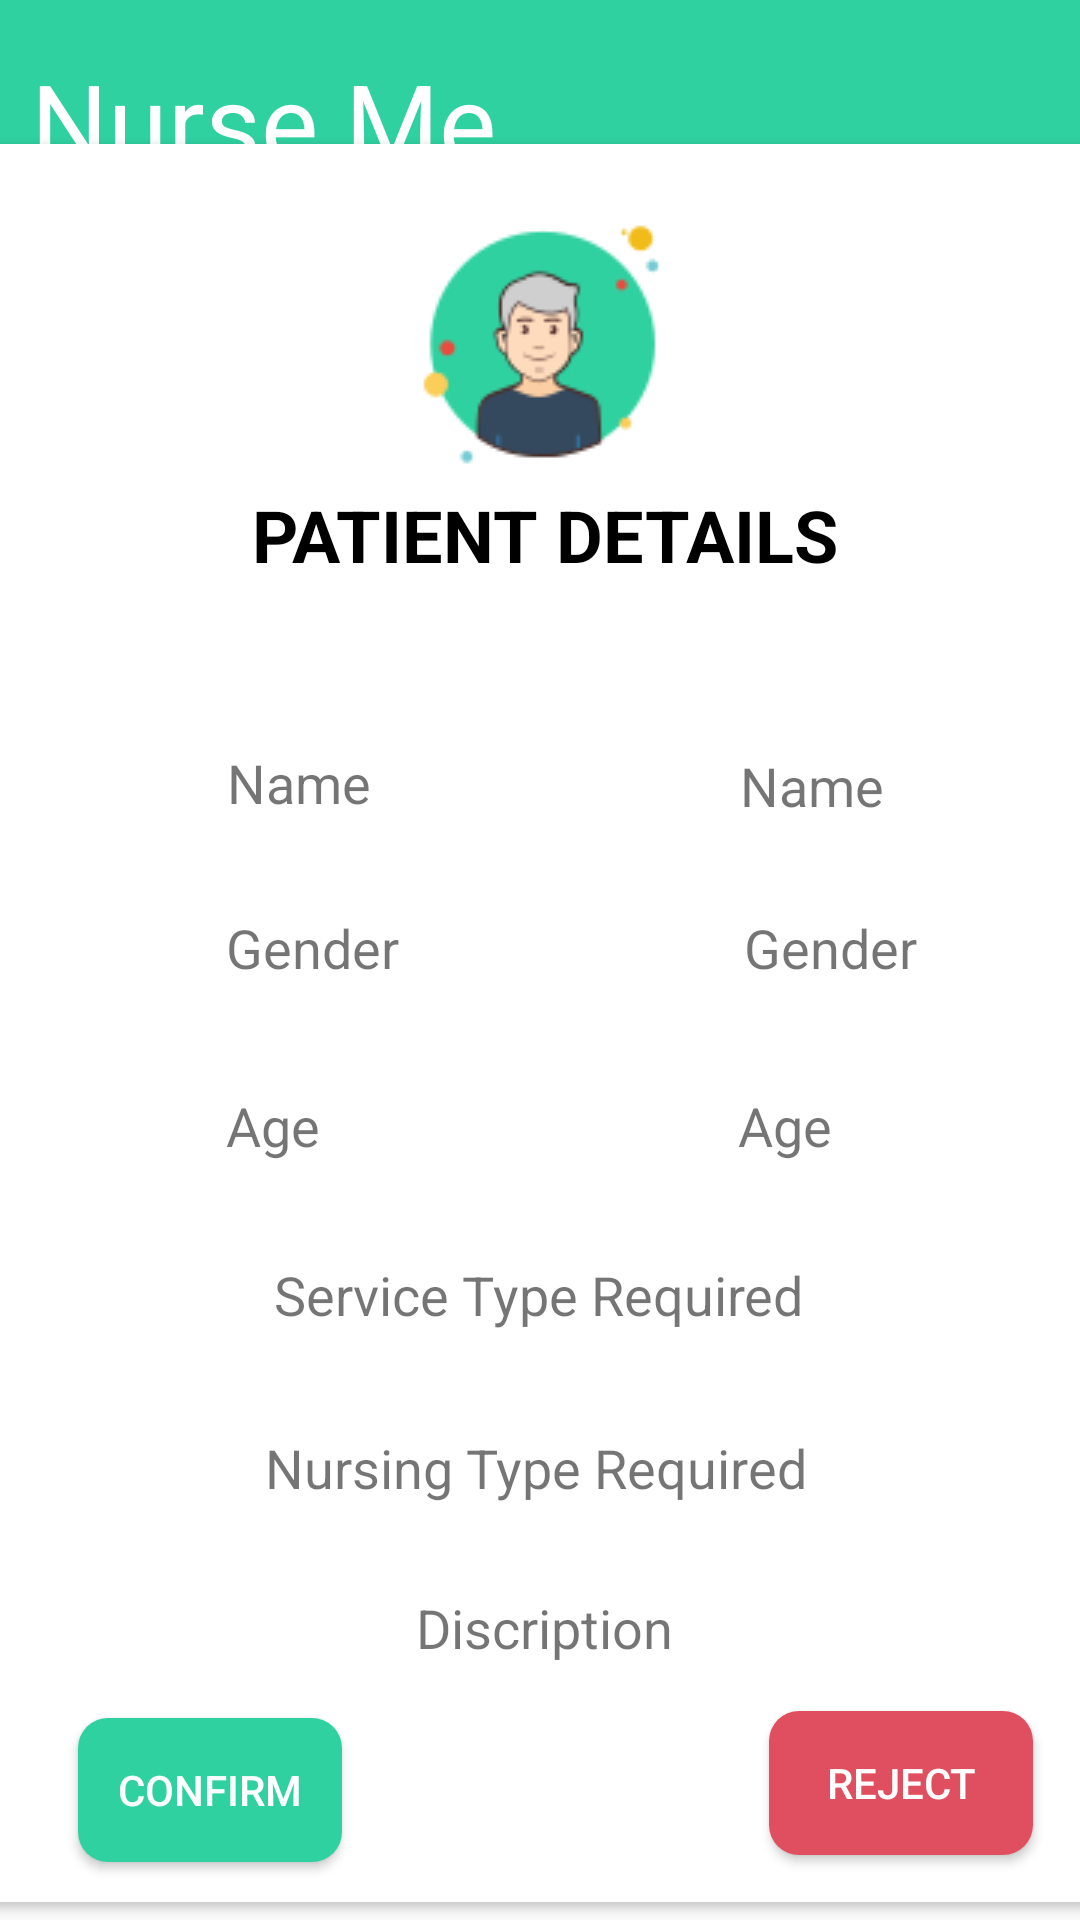

Layout XML and referenced resources for this Android screen:
<!-- AndroidManifest.xml: application theme AppTheme -->
<!-- res/layout/activity_patient_confirm.xml -->
<?xml version="1.0" encoding="utf-8"?>
<android.support.constraint.ConstraintLayout xmlns:android="http://schemas.android.com/apk/res/android"
    xmlns:app="http://schemas.android.com/apk/res-auto"
    xmlns:tools="http://schemas.android.com/tools"
    android:layout_width="match_parent"
    android:layout_height="match_parent"
    tools:context=".PatientConfirmActivity"
    android:background="@drawable/backgroundnurseme">

    <android.support.v7.widget.CardView
        android:id="@+id/chart_card_view"
        android:layout_width="395dp"
        android:layout_height="586dp"
        android:layout_gravity="center"
        android:layout_marginStart="30dp"
        android:layout_marginLeft="30dp"
        android:layout_marginEnd="31dp"
        android:layout_marginRight="31dp"
        app:cardCornerRadius="4dp"
        app:layout_constraintBottom_toBottomOf="parent"
        app:layout_constraintEnd_toEndOf="parent"
        app:layout_constraintHorizontal_bias="0.488"
        app:layout_constraintStart_toStartOf="parent"
        app:layout_constraintTop_toTopOf="parent"
        app:layout_constraintVertical_bias="0.889" >

        <android.support.constraint.ConstraintLayout
            android:layout_width="match_parent"
            android:layout_height="match_parent">

            <Button
                android:id="@+id/confirm"
                android:layout_width="wrap_content"
                android:layout_height="wrap_content"
                android:background="@drawable/button_shape"
                android:onClick="confirmclick"
                android:text="Confirm"
                android:textColor="#fff"
                app:layout_constraintBottom_toBottomOf="parent"
                app:layout_constraintEnd_toEndOf="parent"
                app:layout_constraintHorizontal_bias="0.138"
                app:layout_constraintStart_toStartOf="parent"
                app:layout_constraintTop_toTopOf="parent"
                app:layout_constraintVertical_bias="0.975" />

            <Button
                android:id="@+id/request2"
                android:layout_width="wrap_content"
                android:layout_height="wrap_content"
                android:background="@drawable/button_inactive"
                android:text="Confirmed"
                android:textColor="#fff"
                android:visibility="invisible"
                app:layout_constraintBottom_toBottomOf="parent"
                app:layout_constraintEnd_toEndOf="parent"
                app:layout_constraintHorizontal_bias="0.138"
                app:layout_constraintStart_toStartOf="parent"
                app:layout_constraintTop_toTopOf="parent"
                app:layout_constraintVertical_bias="0.975" />

            <Button
                android:id="@+id/reject"
                android:layout_width="wrap_content"
                android:layout_height="wrap_content"
                android:background="@drawable/button_red"
                android:onClick="rejectclick"
                android:text="Reject"
                android:textColor="#fff"
                app:layout_constraintBottom_toBottomOf="parent"
                app:layout_constraintEnd_toEndOf="parent"
                app:layout_constraintHorizontal_bias="0.888"
                app:layout_constraintStart_toStartOf="parent"
                app:layout_constraintTop_toTopOf="parent"
                app:layout_constraintVertical_bias="0.971" />

            <ImageView
                android:id="@+id/imageView31"
                android:layout_width="wrap_content"
                android:layout_height="wrap_content"
                app:layout_constraintBottom_toBottomOf="parent"
                app:layout_constraintEnd_toEndOf="parent"
                app:layout_constraintStart_toStartOf="parent"
                app:layout_constraintTop_toTopOf="parent"
                app:layout_constraintVertical_bias="0.036"
                app:srcCompat="@drawable/patient" />

            <TextView
                android:id="@+id/textView49"
                android:layout_width="wrap_content"
                android:layout_height="wrap_content"
                android:text="PATIENT DETAILS"
                android:textColor="#000"
                android:textSize="24sp"
                android:textStyle="bold"
                app:fontFamily="@font/overlock1"
                app:layout_constraintBottom_toBottomOf="parent"
                app:layout_constraintEnd_toEndOf="parent"
                app:layout_constraintHorizontal_bias="0.502"
                app:layout_constraintStart_toStartOf="parent"
                app:layout_constraintTop_toTopOf="parent"
                app:layout_constraintVertical_bias="0.206" />

            <TextView
                android:id="@+id/textView70"
                android:layout_width="wrap_content"
                android:layout_height="wrap_content"
                android:text="Gender"
                android:textSize="18sp"
                app:layout_constraintBottom_toBottomOf="parent"
                app:layout_constraintEnd_toEndOf="parent"
                app:layout_constraintHorizontal_bias="0.272"
                app:layout_constraintStart_toStartOf="parent"
                app:layout_constraintTop_toTopOf="parent"
                app:layout_constraintVertical_bias="0.455" />

            <TextView
                android:id="@+id/textView69"
                android:layout_width="wrap_content"
                android:layout_height="wrap_content"
                android:text="Name "
                android:textSize="18sp"
                app:layout_constraintBottom_toBottomOf="parent"
                app:layout_constraintEnd_toEndOf="parent"
                app:layout_constraintHorizontal_bias="0.268"
                app:layout_constraintStart_toStartOf="parent"
                app:layout_constraintTop_toTopOf="parent"
                app:layout_constraintVertical_bias="0.357" />

            <TextView
                android:id="@+id/textView72"
                android:layout_width="wrap_content"
                android:layout_height="wrap_content"
                android:text="Age"
                android:textSize="18sp"
                app:layout_constraintBottom_toBottomOf="parent"
                app:layout_constraintEnd_toEndOf="parent"
                app:layout_constraintHorizontal_bias="0.252"
                app:layout_constraintStart_toStartOf="parent"
                app:layout_constraintTop_toTopOf="parent"
                app:layout_constraintVertical_bias="0.561" />

            <TextView
                android:id="@+id/age"
                android:layout_width="wrap_content"
                android:layout_height="wrap_content"
                android:text="Age "
                android:textSize="18sp"
                app:layout_constraintBottom_toBottomOf="parent"
                app:layout_constraintEnd_toEndOf="parent"
                app:layout_constraintHorizontal_bias="0.73"
                app:layout_constraintStart_toStartOf="parent"
                app:layout_constraintTop_toTopOf="parent"
                app:layout_constraintVertical_bias="0.561" />

            <TextView
                android:id="@+id/name"
                android:layout_width="wrap_content"
                android:layout_height="wrap_content"
                android:text="Name"
                android:textSize="18sp"
                app:layout_constraintBottom_toBottomOf="parent"
                app:layout_constraintEnd_toEndOf="parent"
                app:layout_constraintHorizontal_bias="0.758"
                app:layout_constraintStart_toStartOf="parent"
                app:layout_constraintTop_toTopOf="parent"
                app:layout_constraintVertical_bias="0.359" />

            <TextView
                android:id="@+id/gender"
                android:layout_width="wrap_content"
                android:layout_height="wrap_content"
                android:text="Gender"
                android:textSize="18sp"
                app:layout_constraintBottom_toBottomOf="parent"
                app:layout_constraintEnd_toEndOf="parent"
                app:layout_constraintHorizontal_bias="0.784"
                app:layout_constraintStart_toStartOf="parent"
                app:layout_constraintTop_toTopOf="parent"
                app:layout_constraintVertical_bias="0.455" />

            <TextView
                android:id="@+id/description"
                android:layout_width="wrap_content"
                android:layout_height="wrap_content"
                android:text="Discription"
                android:textSize="18sp"
                app:layout_constraintBottom_toBottomOf="parent"
                app:layout_constraintEnd_toEndOf="parent"
                app:layout_constraintHorizontal_bias="0.501"
                app:layout_constraintStart_toStartOf="parent"
                app:layout_constraintTop_toTopOf="parent"
                app:layout_constraintVertical_bias="0.859" />

            <TextView
                android:id="@+id/nursing"
                android:layout_width="wrap_content"
                android:layout_height="wrap_content"
                android:text="Nursing Type Required"
                android:textSize="18sp"
                app:layout_constraintBottom_toBottomOf="parent"
                app:layout_constraintEnd_toEndOf="parent"
                app:layout_constraintHorizontal_bias="0.488"
                app:layout_constraintStart_toStartOf="parent"
                app:layout_constraintTop_toTopOf="parent"
                app:layout_constraintVertical_bias="0.764" />

            <TextView
                android:id="@+id/service"
                android:layout_width="wrap_content"
                android:layout_height="wrap_content"
                android:text="Service Type Required"
                android:textSize="18sp"
                app:layout_constraintBottom_toBottomOf="parent"
                app:layout_constraintEnd_toEndOf="parent"
                app:layout_constraintHorizontal_bias="0.493"
                app:layout_constraintStart_toStartOf="parent"
                app:layout_constraintTop_toTopOf="parent"
                app:layout_constraintVertical_bias="0.661" />

        </android.support.constraint.ConstraintLayout>
    </android.support.v7.widget.CardView>

    <TextView
        android:id="@+id/textView97"
        android:layout_width="wrap_content"
        android:layout_height="wrap_content"
        android:layout_marginTop="16dp"
        android:text="Nurse Me"
        android:textColor="#ffff"
        android:textSize="36dp"
        app:fontFamily="@font/overlock1"
        app:layout_constraintBottom_toBottomOf="parent"
        app:layout_constraintEnd_toEndOf="parent"
        app:layout_constraintHorizontal_bias="0.051"
        app:layout_constraintStart_toStartOf="parent"
        app:layout_constraintTop_toTopOf="parent"
        app:layout_constraintVertical_bias="0.0" />

</android.support.constraint.ConstraintLayout>
<!-- resources referenced by this layout -->
<resources>
  <!-- drawable backgroundnurseme: png bitmap (drawable, 31632 bytes) -->
  <!-- drawable button_inactive (drawable-v24) -->
  <?xml version="1.0" encoding="utf-8"?>
  <shape xmlns:android="http://schemas.android.com/apk/res/android"
      android:shape="rectangle"
      android:thickness="50dp">
      <solid
          android:color="#C6C6C6"
          ></solid>
      <corners
          android:radius="10dp">
  
      </corners>
  
  </shape>
  <!-- drawable button_red (drawable-v24) -->
  <?xml version="1.0" encoding="utf-8"?>
  <shape xmlns:android="http://schemas.android.com/apk/res/android"
      android:shape="rectangle"
      android:thickness="50dp">
      <solid
          android:color="#E04F5F"
          ></solid>
      <corners
          android:radius="10dp">
  
      </corners>
  
  </shape>
  <!-- drawable button_shape (drawable) -->
  <?xml version="1.0" encoding="utf-8"?>
  <shape xmlns:android="http://schemas.android.com/apk/res/android"
      android:shape="rectangle"
      android:thickness="50dp">
      <solid
          android:color="@color/colorLogin"
          ></solid>
      <corners
          android:radius="10dp">
  
      </corners>
  
  </shape>
  <!-- drawable patient: png bitmap (drawable, 5180 bytes) -->
  <style name="AppTheme" parent="Theme.AppCompat.Light.NoActionBar">
          
          <item name="colorPrimary">@color/colorLogin</item>
          <item name="colorPrimaryDark">@color/colorPrimaryDark</item>
          <item name="colorAccent">@color/colorAccent</item>
      </style>
  <color name="colorLogin">#30d1a1</color>
  <color name="colorPrimaryDark">#30d1a1</color>
  <color name="colorAccent">#000</color>
</resources>
